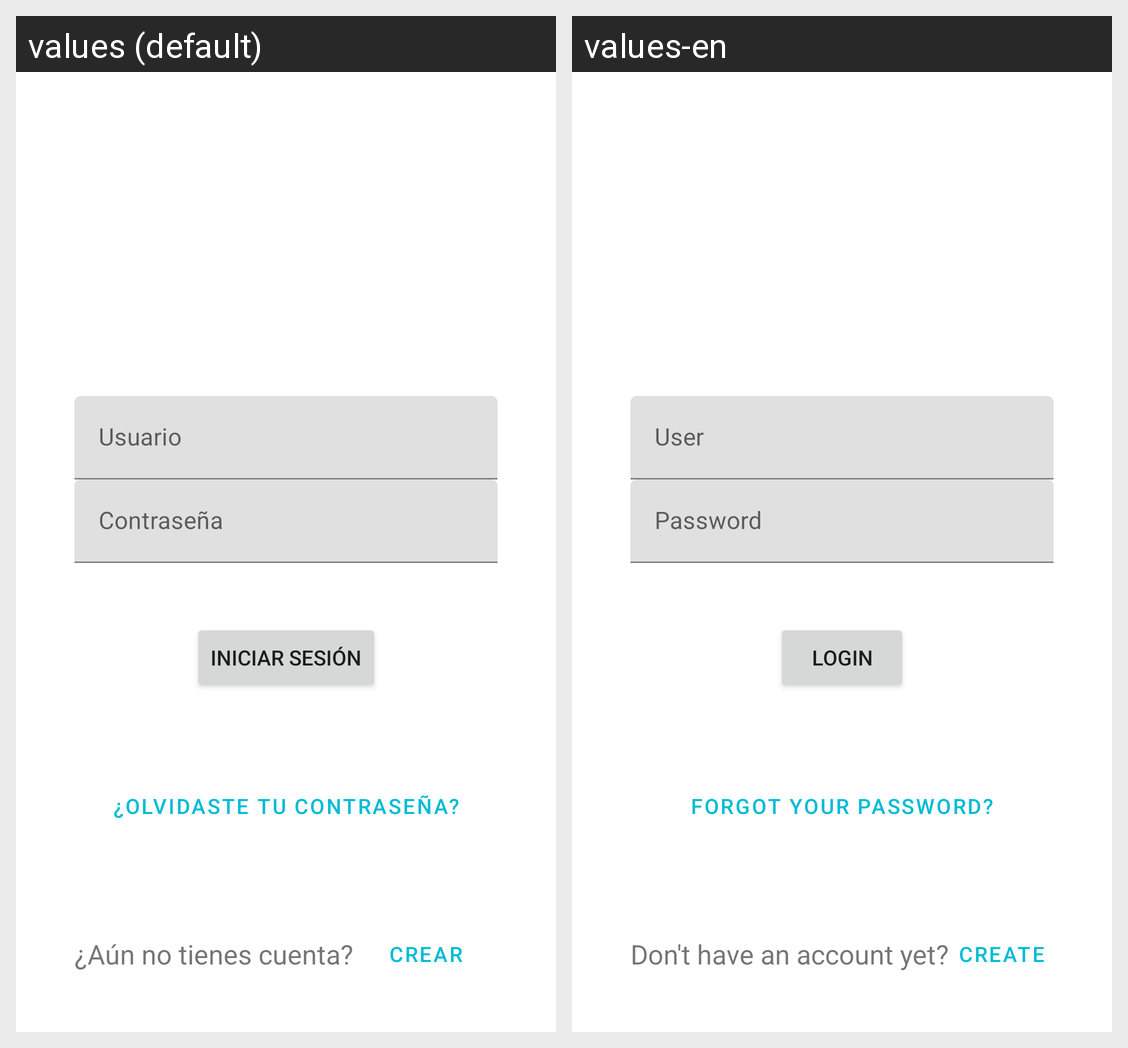

Translations of the strings shown on this Android screen, per locale in the grid:
Android screen res/layout/activity_main.xml rendered under 2 locales, left to right: values (default), values-en. Device: Nexus 5 (rendered at 1080×1920; each locale shown at half size, 540×960, under a caption strip naming it); theme Theme.LoginScreenAndroid.
Strings drawn on this screen, with the default value and each locale's value (text and hints the layout hard-codes, and strings that could not be matched under every locale, appear in the picture but are not listed):

user
  values: Usuario
  values-en: User

password
  values: Contraseña
  values-en: Password

login
  values: Iniciar Sesión
  values-en: Login

forgotPassword
  values: ¿Olvidaste tu contraseña?
  values-en: Forgot your password?

create
  values: Crear
  values-en: Create

createAccountText
  values: ¿Aún no tienes cuenta?
  values-en: Don't have an account yet?
